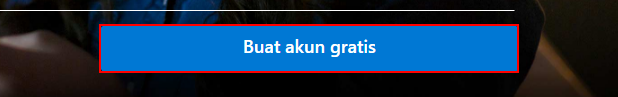
Workflow: Screenshot

Step 1: click on the element 'Buat akun gratis'

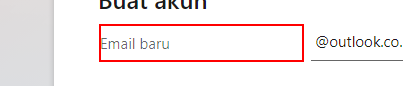
Step 2: type "aldi" into the text box

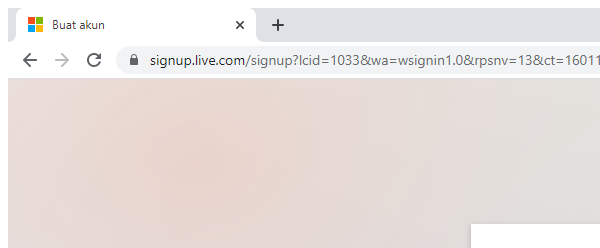
Step 3: Attach Browser 'chrome.exe  Buat akun' in window 'Buat akun' (chrome.exe)

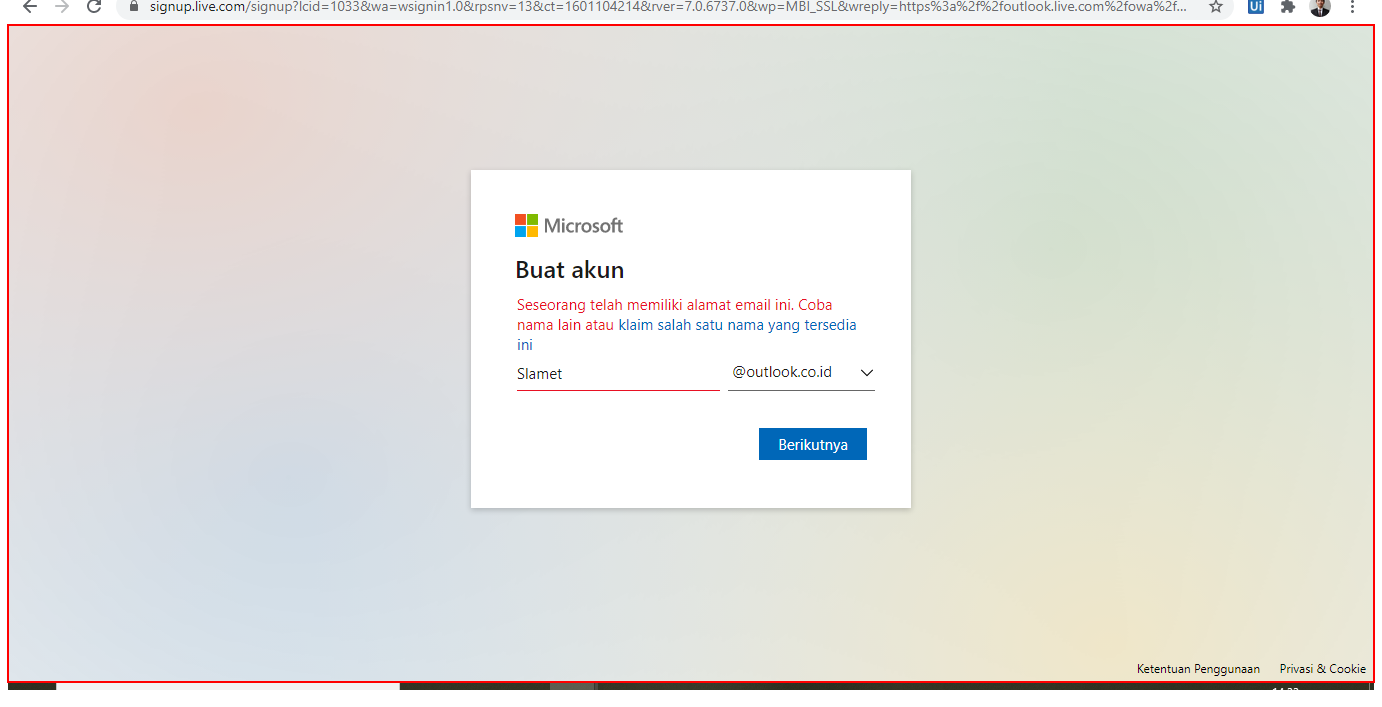
Step 4: screenshot-of of the element

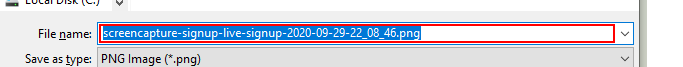
Step 5: type "[Environment.CurrentDirectory+"\Screen\GoFullPage.png"]" in window 'Save As' (chrome.exe)